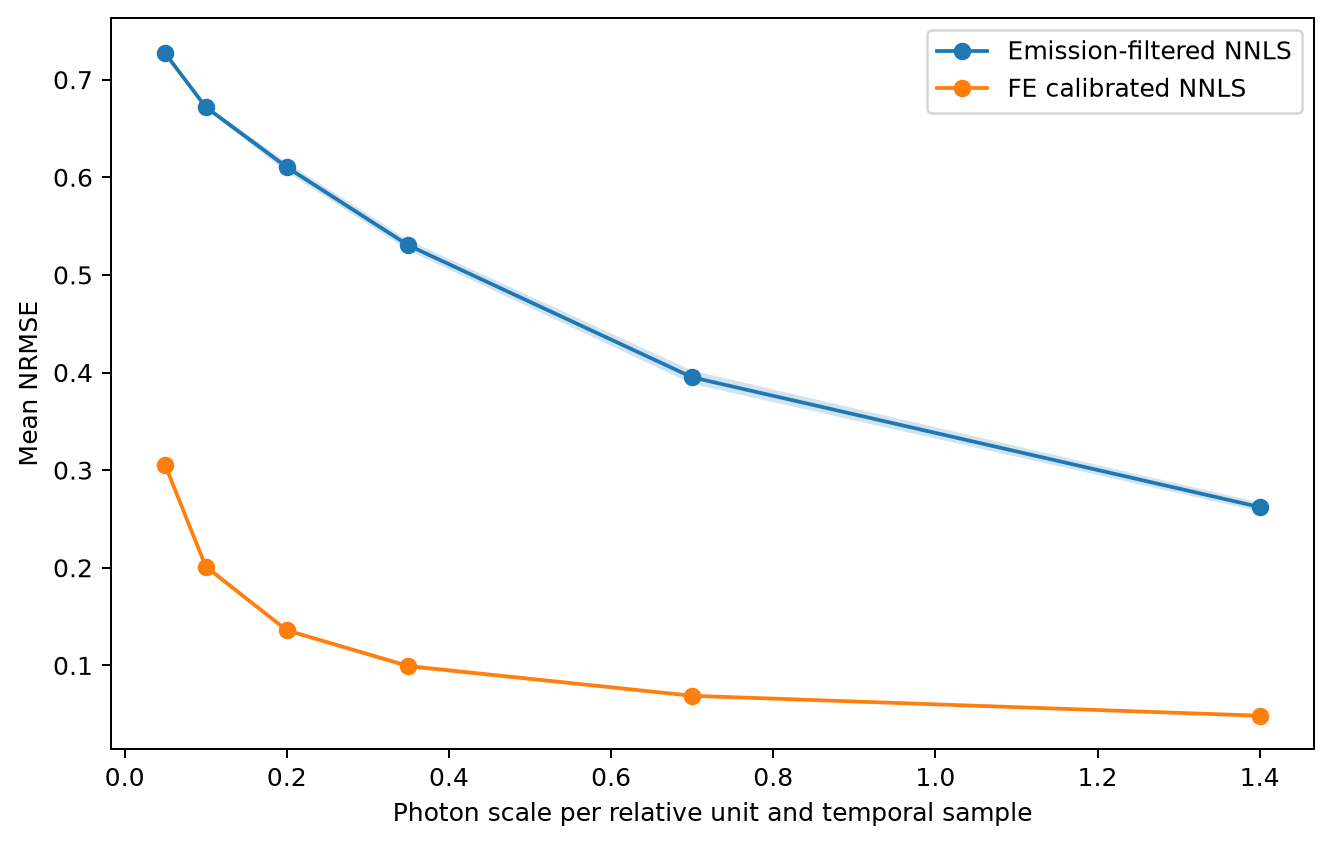

Data behind this chart, as committed beside it:
photons_per_relative_unit_per_sample, replicate, method, mean_nrmse, condition_number
0.05, 0, FE calibrated NNLS, 0.3047, 5.597
0.05, 0, Emission-filtered NNLS, 0.7252, 10.4
0.05, 1, FE calibrated NNLS, 0.3073, 5.597
0.05, 1, Emission-filtered NNLS, 0.7272, 10.4
0.05, 2, FE calibrated NNLS, 0.3054, 5.597
0.05, 2, Emission-filtered NNLS, 0.7314, 10.4
0.05, 3, FE calibrated NNLS, 0.3024, 5.597
0.05, 3, Emission-filtered NNLS, 0.7249, 10.4
0.05, 4, FE calibrated NNLS, 0.3044, 5.597
0.05, 4, Emission-filtered NNLS, 0.727, 10.4
0.05, 5, FE calibrated NNLS, 0.306, 5.597
0.05, 5, Emission-filtered NNLS, 0.7255, 10.4
0.1, 0, FE calibrated NNLS, 0.204, 5.597
0.1, 0, Emission-filtered NNLS, 0.6693, 10.4
0.1, 1, FE calibrated NNLS, 0.1958, 5.597
0.1, 1, Emission-filtered NNLS, 0.6718, 10.4
0.1, 2, FE calibrated NNLS, 0.204, 5.597
0.1, 2, Emission-filtered NNLS, 0.6748, 10.4
0.1, 3, FE calibrated NNLS, 0.2035, 5.597
0.1, 3, Emission-filtered NNLS, 0.6731, 10.4
0.1, 4, FE calibrated NNLS, 0.2009, 5.597
0.1, 4, Emission-filtered NNLS, 0.6706, 10.4
0.1, 5, FE calibrated NNLS, 0.1993, 5.597
0.1, 5, Emission-filtered NNLS, 0.6719, 10.4
0.2, 0, FE calibrated NNLS, 0.1355, 5.597
0.2, 0, Emission-filtered NNLS, 0.6021, 10.4
0.2, 1, FE calibrated NNLS, 0.1361, 5.597
0.2, 1, Emission-filtered NNLS, 0.615, 10.4
0.2, 2, FE calibrated NNLS, 0.1385, 5.597
0.2, 2, Emission-filtered NNLS, 0.6144, 10.4
0.2, 3, FE calibrated NNLS, 0.1336, 5.597
0.2, 3, Emission-filtered NNLS, 0.6076, 10.4
0.2, 4, FE calibrated NNLS, 0.1352, 5.597
0.2, 4, Emission-filtered NNLS, 0.6135, 10.4
0.2, 5, FE calibrated NNLS, 0.1366, 5.597
0.2, 5, Emission-filtered NNLS, 0.6096, 10.4
0.35, 0, FE calibrated NNLS, 0.098, 5.597
0.35, 0, Emission-filtered NNLS, 0.5382, 10.4
0.35, 1, FE calibrated NNLS, 0.09905, 5.597
0.35, 1, Emission-filtered NNLS, 0.5321, 10.4
0.35, 2, FE calibrated NNLS, 0.09554, 5.597
0.35, 2, Emission-filtered NNLS, 0.5248, 10.4
0.35, 3, FE calibrated NNLS, 0.1002, 5.597
0.35, 3, Emission-filtered NNLS, 0.5298, 10.4
0.35, 4, FE calibrated NNLS, 0.103, 5.597
0.35, 4, Emission-filtered NNLS, 0.5322, 10.4
0.35, 5, FE calibrated NNLS, 0.09963, 5.597
0.35, 5, Emission-filtered NNLS, 0.5245, 10.4
0.7, 0, FE calibrated NNLS, 0.0674, 5.597
0.7, 0, Emission-filtered NNLS, 0.3982, 10.4
0.7, 1, FE calibrated NNLS, 0.06899, 5.597
0.7, 1, Emission-filtered NNLS, 0.4001, 10.4
0.7, 2, FE calibrated NNLS, 0.06906, 5.597
0.7, 2, Emission-filtered NNLS, 0.3886, 10.4
0.7, 3, FE calibrated NNLS, 0.07033, 5.597
0.7, 3, Emission-filtered NNLS, 0.4041, 10.4
0.7, 4, FE calibrated NNLS, 0.06818, 5.597
0.7, 4, Emission-filtered NNLS, 0.3867, 10.4
0.7, 5, FE calibrated NNLS, 0.06913, 5.597
0.7, 5, Emission-filtered NNLS, 0.393, 10.4
... 12 more rows
